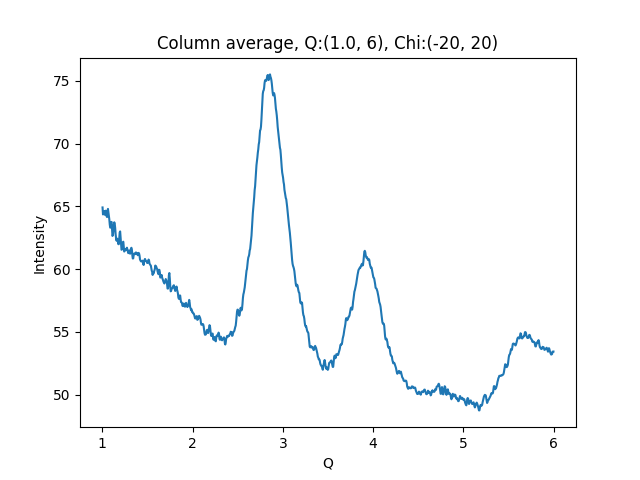

Source data for this figure (header and first rows):
1.002500000715255801e+00, 6.490889739990234375e+01
1.007500001429795677e+00, 6.435067749023437500e+01
1.012500002144335332e+00, 6.442063140869140625e+01
1.017500002858875208e+00, 6.453571319580078125e+01
1.022500003573414862e+00, 6.461246490478515625e+01
1.027500004287954516e+00, 6.432817077636718750e+01
1.032500005002494392e+00, 6.436207580566406250e+01
1.037500005717034268e+00, 6.465354156494140625e+01
1.042500006431573922e+00, 6.452757263183593750e+01
1.047500007146113798e+00, 6.420787811279296875e+01
1.052500007860653453e+00, 6.414346313476562500e+01
1.057500008575193329e+00, 6.460961151123046875e+01
1.062500009289732983e+00, 6.479290771484375000e+01
1.067500010004272637e+00, 6.452733612060546875e+01
1.072500010718812513e+00, 6.425020599365234375e+01
1.077500011433352389e+00, 6.395989227294921875e+01
1.082500012147892043e+00, 6.354732513427734375e+01
1.087500012862431920e+00, 6.330116653442382812e+01
1.092500013576971796e+00, 6.332374954223632812e+01
1.097500014291511228e+00, 6.371902465820312500e+01
1.102500015006051104e+00, 6.375805282592773438e+01
1.107500015720590758e+00, 6.314797210693359375e+01
1.112500016435130634e+00, 6.263801193237304688e+01
1.117500017149670510e+00, 6.270869445800781250e+01
1.122500017864210164e+00, 6.303883743286132812e+01
1.127500018578750041e+00, 6.353947448730468750e+01
1.132500019293289695e+00, 6.372648239135742188e+01
1.137500020007829349e+00, 6.360231399536132812e+01
1.142500020722369225e+00, 6.327182769775390625e+01
1.147500021436909101e+00, 6.276541137695312500e+01
1.152500022151448755e+00, 6.244786453247070312e+01
1.157500022865988631e+00, 6.225915908813476562e+01
1.162500023580528286e+00, 6.243192672729492188e+01
1.167500024295068162e+00, 6.235874176025390625e+01
1.172500025009608038e+00, 6.221788787841796875e+01
1.177500025724147470e+00, 6.198700332641601562e+01
1.182500026438687346e+00, 6.198081970214843750e+01
1.187500027153227222e+00, 6.240410995483398438e+01
1.192500027867766876e+00, 6.291439437866210938e+01
1.197500028582306753e+00, 6.300018692016601562e+01
1.202500029296846407e+00, 6.248983764648437500e+01
1.207500030011386283e+00, 6.197200012207031250e+01
1.212500030725925937e+00, 6.154027175903320312e+01
1.217500031440465591e+00, 6.156130599975585938e+01
1.222500032155005467e+00, 6.171849822998046875e+01
1.227500032869545343e+00, 6.212580490112304688e+01
1.232500033584084997e+00, 6.217927551269531250e+01
1.237500034298624874e+00, 6.182274627685546875e+01
1.242500035013164528e+00, 6.139617919921875000e+01
1.247500035727704182e+00, 6.145618057250976562e+01
1.252500036442244058e+00, 6.151505661010742188e+01
1.257500037156783712e+00, 6.156317138671875000e+01
1.262500037871323588e+00, 6.160914993286132812e+01
1.267500038585863464e+00, 6.155956649780273438e+01
1.272500039300403119e+00, 6.170413970947265625e+01
1.277500040014942995e+00, 6.155748367309570312e+01
1.282500040729482649e+00, 6.142657470703125000e+01
1.287500041444022525e+00, 6.126712417602539062e+01
1.292500042158562179e+00, 6.146154403686523438e+01
1.297500042873101833e+00, 6.144157791137695312e+01
1.302500043587641709e+00, 6.146511840820312500e+01
... 939 more rows
